Dataset: AUGMENTED_DATASET (GitHub, AnirudhTantry/GlaucomaDetector). Classes: abnormal, normal.

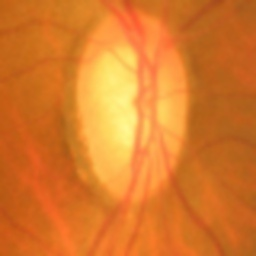
Label: abnormal

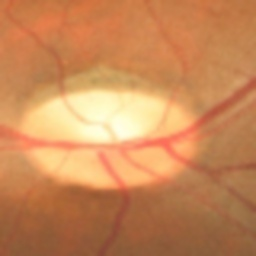
Label: normal

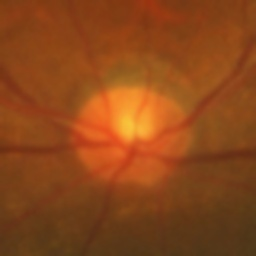
Label: normal

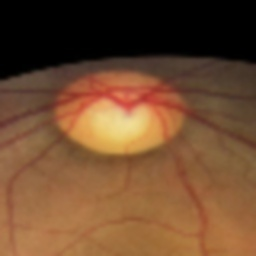
Label: abnormal

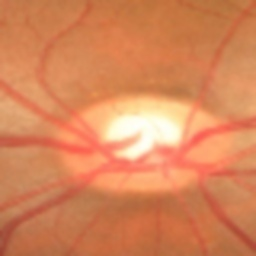
Label: normal

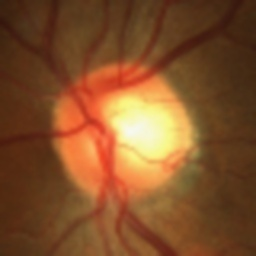
Label: abnormal
